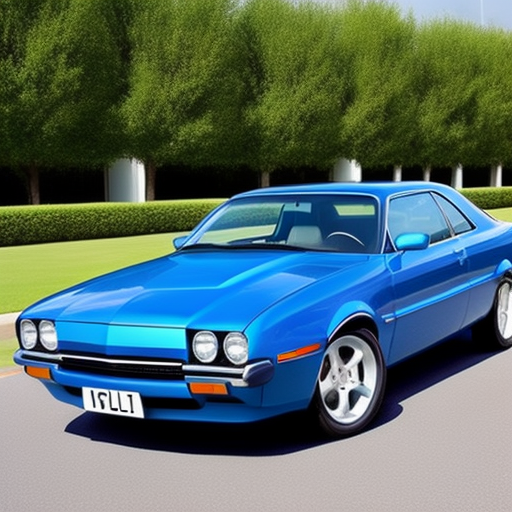
Generation parameters embedded in this image by AUTOMATIC1111 Stable Diffusion web UI or a fork of it (Forge, ...) (PNG 'parameters' text chunk):
amateur picture of a car taken from a phone
Negative prompt: nsfw, nude, hands, phone, hand
Steps: 20, Sampler: DPM++ 2M SDE Karras, CFG scale: 7, Seed: 3543880849, Size: 512x512, Model hash: 661697d235, Model: cyberrealistic_v30, Version: v1.3.2